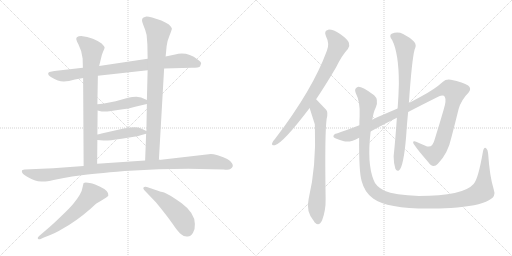
t = 0.00 s
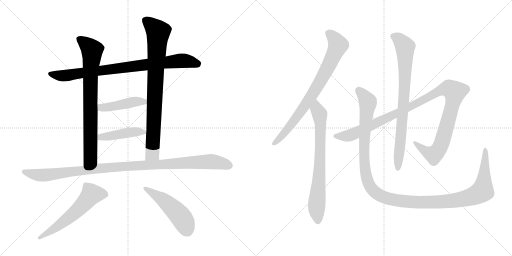
t = 2.33 s
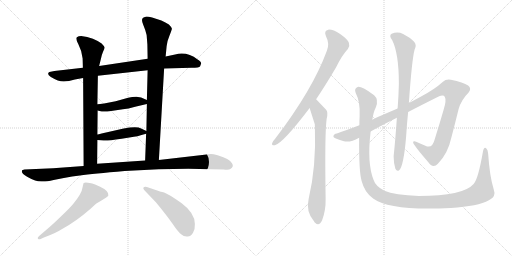
t = 4.65 s
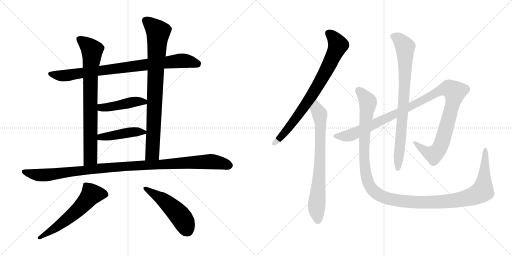
t = 6.98 s
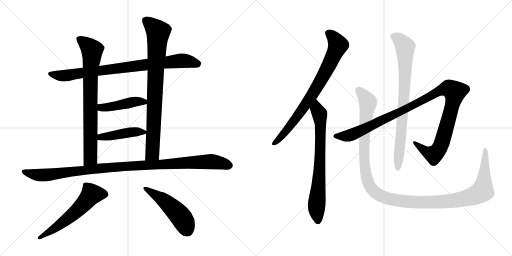
t = 9.30 s
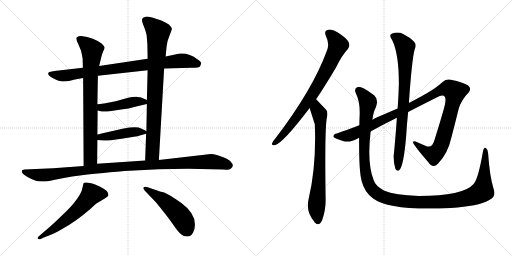
t = 11.63 s

The animated SVG that drew these frames (rendered in a browser with its animation timeline set to each time). Animation: 13 CSS @keyframes rules; one cycle of 11.63 s.

<svg version="1.1" viewBox="0 0 2048 1024" xmlns="http://www.w3.org/2000/svg">
  <g stroke="lightgray" stroke-dasharray="1,1" stroke-width="1" transform="scale(4, 4)">
    <line x1="0" y1="0" x2="256" y2="256"></line>
    <line x1="256" y1="0" x2="0" y2="256"></line>
    <line x1="128" y1="0" x2="128" y2="256"></line>
    <line x1="0" y1="128" x2="256" y2="128"></line>
    <line x1="256" y1="0" x2="512" y2="256"></line>
    <line x1="512" y1="0" x2="256" y2="256"></line>
    <line x1="384" y1="0" x2="384" y2="256"></line>
    <line x1="256" y1="128" x2="512" y2="128"></line>
  </g>
<g transform="scale(1, -1) translate(0, -850)">
   <style type="text/css">
    @keyframes keyframes0 {
      from {
       stroke: black;
       stroke-dashoffset: 852;
       stroke-width: 128;
       }
       73% {
       animation-timing-function: step-end;
       stroke: black;
       stroke-dashoffset: 0;
       stroke-width: 128;
       }
       to {
       stroke: black;
       stroke-width: 1024;
       }
       }
       #make-me-a-hanzi-animation-0 {
         animation: keyframes0 0.943359s both;
         animation-delay: 0.000000s;
         animation-timing-function: linear;
       }
    @keyframes keyframes1 {
      from {
       stroke: black;
       stroke-dashoffset: 788;
       stroke-width: 128;
       }
       72% {
       animation-timing-function: step-end;
       stroke: black;
       stroke-dashoffset: 0;
       stroke-width: 128;
       }
       to {
       stroke: black;
       stroke-width: 1024;
       }
       }
       #make-me-a-hanzi-animation-1 {
         animation: keyframes1 0.891276s both;
         animation-delay: 0.943359s;
         animation-timing-function: linear;
       }
    @keyframes keyframes2 {
      from {
       stroke: black;
       stroke-dashoffset: 841;
       stroke-width: 128;
       }
       73% {
       animation-timing-function: step-end;
       stroke: black;
       stroke-dashoffset: 0;
       stroke-width: 128;
       }
       to {
       stroke: black;
       stroke-width: 1024;
       }
       }
       #make-me-a-hanzi-animation-2 {
         animation: keyframes2 0.934408s both;
         animation-delay: 1.834635s;
         animation-timing-function: linear;
       }
    @keyframes keyframes3 {
      from {
       stroke: black;
       stroke-dashoffset: 448;
       stroke-width: 128;
       }
       59% {
       animation-timing-function: step-end;
       stroke: black;
       stroke-dashoffset: 0;
       stroke-width: 128;
       }
       to {
       stroke: black;
       stroke-width: 1024;
       }
       }
       #make-me-a-hanzi-animation-3 {
         animation: keyframes3 0.614583s both;
         animation-delay: 2.769043s;
         animation-timing-function: linear;
       }
    @keyframes keyframes4 {
      from {
       stroke: black;
       stroke-dashoffset: 441;
       stroke-width: 128;
       }
       59% {
       animation-timing-function: step-end;
       stroke: black;
       stroke-dashoffset: 0;
       stroke-width: 128;
       }
       to {
       stroke: black;
       stroke-width: 1024;
       }
       }
       #make-me-a-hanzi-animation-4 {
         animation: keyframes4 0.608887s both;
         animation-delay: 3.383626s;
         animation-timing-function: linear;
       }
    @keyframes keyframes5 {
      from {
       stroke: black;
       stroke-dashoffset: 1084;
       stroke-width: 128;
       }
       78% {
       animation-timing-function: step-end;
       stroke: black;
       stroke-dashoffset: 0;
       stroke-width: 128;
       }
       to {
       stroke: black;
       stroke-width: 1024;
       }
       }
       #make-me-a-hanzi-animation-5 {
         animation: keyframes5 1.132161s both;
         animation-delay: 3.992513s;
         animation-timing-function: linear;
       }
    @keyframes keyframes6 {
      from {
       stroke: black;
       stroke-dashoffset: 587;
       stroke-width: 128;
       }
       66% {
       animation-timing-function: step-end;
       stroke: black;
       stroke-dashoffset: 0;
       stroke-width: 128;
       }
       to {
       stroke: black;
       stroke-width: 1024;
       }
       }
       #make-me-a-hanzi-animation-6 {
         animation: keyframes6 0.727702s both;
         animation-delay: 5.124674s;
         animation-timing-function: linear;
       }
    @keyframes keyframes7 {
      from {
       stroke: black;
       stroke-dashoffset: 496;
       stroke-width: 128;
       }
       62% {
       animation-timing-function: step-end;
       stroke: black;
       stroke-dashoffset: 0;
       stroke-width: 128;
       }
       to {
       stroke: black;
       stroke-width: 1024;
       }
       }
       #make-me-a-hanzi-animation-7 {
         animation: keyframes7 0.653646s both;
         animation-delay: 5.852376s;
         animation-timing-function: linear;
       }
    @keyframes keyframes8 {
      from {
       stroke: black;
       stroke-dashoffset: 787;
       stroke-width: 128;
       }
       72% {
       animation-timing-function: step-end;
       stroke: black;
       stroke-dashoffset: 0;
       stroke-width: 128;
       }
       to {
       stroke: black;
       stroke-width: 1024;
       }
       }
       #make-me-a-hanzi-animation-8 {
         animation: keyframes8 0.890462s both;
         animation-delay: 6.506022s;
         animation-timing-function: linear;
       }
    @keyframes keyframes9 {
      from {
       stroke: black;
       stroke-dashoffset: 734;
       stroke-width: 128;
       }
       70% {
       animation-timing-function: step-end;
       stroke: black;
       stroke-dashoffset: 0;
       stroke-width: 128;
       }
       to {
       stroke: black;
       stroke-width: 1024;
       }
       }
       #make-me-a-hanzi-animation-9 {
         animation: keyframes9 0.847331s both;
         animation-delay: 7.396484s;
         animation-timing-function: linear;
       }
    @keyframes keyframes10 {
      from {
       stroke: black;
       stroke-dashoffset: 1137;
       stroke-width: 128;
       }
       79% {
       animation-timing-function: step-end;
       stroke: black;
       stroke-dashoffset: 0;
       stroke-width: 128;
       }
       to {
       stroke: black;
       stroke-width: 1024;
       }
       }
       #make-me-a-hanzi-animation-10 {
         animation: keyframes10 1.175293s both;
         animation-delay: 8.243815s;
         animation-timing-function: linear;
       }
    @keyframes keyframes11 {
      from {
       stroke: black;
       stroke-dashoffset: 804;
       stroke-width: 128;
       }
       72% {
       animation-timing-function: step-end;
       stroke: black;
       stroke-dashoffset: 0;
       stroke-width: 128;
       }
       to {
       stroke: black;
       stroke-width: 1024;
       }
       }
       #make-me-a-hanzi-animation-11 {
         animation: keyframes11 0.904297s both;
         animation-delay: 9.419108s;
         animation-timing-function: linear;
       }
    @keyframes keyframes12 {
      from {
       stroke: black;
       stroke-dashoffset: 1296;
       stroke-width: 128;
       }
       81% {
       animation-timing-function: step-end;
       stroke: black;
       stroke-dashoffset: 0;
       stroke-width: 128;
       }
       to {
       stroke: black;
       stroke-width: 1024;
       }
       }
       #make-me-a-hanzi-animation-12 {
         animation: keyframes12 1.304688s both;
         animation-delay: 10.323405s;
         animation-timing-function: linear;
       }
</style>
<path d="M 656.5 576.5 L 765.5 579.5 Q 797.5 579.5 800.5 585.5 L 804.5 596.5 Q 805.5 602.5 790.5 612.5 Q 747.5 645.5 700.5 632.5 L 662.5 624.5 L 590.5 615.5 L 396.5 586.5 L 331.5 579.5 L 217.5 566.5 L 197.5 562.5 Q 192.5 560.5 192.5 555.5 Q 191.5 549.5 203.5 542.5 Q 235.5 523.5 255.5 524.5 Q 274.5 525.5 299.5 532.5 L 332.5 538.5 L 391.5 547.5 L 590.5 569.5 L 656.5 576.5 Z" fill="lightgray"></path> 
<path d="M 332.5 538.5 L 334.5 186.5 C 334.5 156.5 388.5 165.5 388.5 195.5 L 389.5 290.5 L 389.5 312.5 L 390.5 408.5 L 389.5 433.5 L 391.5 547.5 L 396.5 586.5 L 402.5 610.5 Q 406.5 631.5 412.5 644.5 Q 418.5 656.5 418.5 660.5 Q 418.5 664.5 406.5 676.5 Q 395.5 685.5 371.5 695.5 Q 346.5 704.5 330.5 705.5 Q 314.5 706.5 307.5 701.5 Q 300.5 696.5 313.5 673.5 Q 326.5 649.5 330.5 616.5 L 331.5 579.5 L 332.5 538.5 Z" fill="lightgray"></path> 
<path d="M 635.5 210.5 L 656.5 576.5 L 662.5 624.5 L 666.5 665.5 Q 668.5 686.5 678.5 709.5 Q 687.5 731.5 687.5 736.5 Q 684.5 743.5 675.5 752.5 Q 662.5 761.5 645.5 768.5 L 608.5 780.5 Q 585.5 785.5 579.5 782.5 L 572.5 779.5 Q 563.5 773.5 572.5 752.5 Q 581.5 731.5 586.5 710.5 L 589.5 672.5 L 590.5 615.5 L 590.5 569.5 L 587.5 450.5 L 587.5 434.5 L 585.5 326.5 L 584.5 315.5 L 580.5 208.5 C 579.5 178.5 633.5 180.5 635.5 210.5 Z" fill="lightgray"></path> 
<path d="M 390.5 408.5 L 406.5 404.5 Q 420.5 402.5 444.5 406.5 L 491.5 413.5 Q 512.5 415.5 540.5 423.5 L 587.5 434.5 C 611.5 440.5 611.5 440.5 587.5 450.5 L 564.5 460.5 Q 561.5 461.5 545.5 463.5 Q 528.5 463.5 512.5 459.5 L 462.5 445.5 Q 406.5 433.5 389.5 433.5 C 359.5 432.5 361.5 415.5 390.5 408.5 Z" fill="lightgray"></path> 
<path d="M 389.5 290.5 L 414.5 288.5 Q 421.5 285.5 486.5 295.5 L 523.5 301.5 Q 545.5 303.5 584.5 315.5 C 599.5 319.5 599.5 319.5 585.5 326.5 L 564.5 336.5 Q 548.5 346.5 494.5 336.5 L 406.5 316.5 Q 393.5 312.5 389.5 312.5 C 359.5 307.5 359.5 292.5 389.5 290.5 Z" fill="lightgray"></path> 
<path d="M 334.5 186.5 L 212.5 177.5 L 97.5 172.5 Q 89.5 170.5 88.5 169.5 Q 87.5 168.5 87.5 164.5 Q 87.5 155.5 108.5 143.5 Q 129.5 131.5 140.5 128.5 Q 150.5 124.5 166.5 124.5 Q 180.5 122.5 214.5 130.5 Q 248.5 138.5 288.5 144.5 L 319.5 148.5 Q 371.5 155.5 498.5 166.5 L 634.5 173.5 L 752.5 175.5 L 894.5 172.5 Q 915.5 169.5 921.5 174.5 Q 936.5 183.5 928.5 196.5 Q 921.5 214.5 870.5 229.5 Q 852.5 234.5 843.5 234.5 L 635.5 210.5 L 580.5 208.5 L 388.5 195.5 L 334.5 186.5 Z" fill="lightgray"></path> 
<path d="M 334.5 118.5 Q 331.5 108.5 330.5 102.5 Q 327.5 76.5 292.5 34.5 Q 278.5 17.5 242.5 -16.5 Q 206.5 -51.5 184.5 -69.5 L 156.5 -93.5 Q 148.5 -99.5 151.5 -104.5 Q 156.5 -109.5 162.5 -105.5 L 175.5 -99.5 Q 222.5 -82.5 248.5 -65.5 Q 302.5 -36.5 363.5 16.5 Q 382.5 34.5 385.5 36.5 Q 387.5 38.5 402.5 46.5 L 420.5 57.5 Q 431.5 63.5 433.5 68.5 Q 435.5 87.5 400.5 103.5 L 380.5 112.5 Q 344.5 123.5 334.5 118.5 Z" fill="lightgray"></path> 
<path d="M 637.5 85.5 L 587.5 102.5 Q 574.5 103.5 574.5 100.5 Q 570.5 98.5 578.5 88.5 L 623.5 41.5 Q 666.5 -10.5 689.5 -43.5 Q 711.5 -76.5 724.5 -86.5 Q 736.5 -97.5 750.5 -95.5 Q 764.5 -94.5 772.5 -79.5 Q 780.5 -65.5 779.5 -45.5 Q 779.5 -1.5 725.5 38.5 Q 672.5 75.5 656.5 80.5 Q 639.5 84.5 637.5 85.5 Z" fill="lightgray"></path> 
<path d="M 1264.5 453.5 Q 1301.5 508.5 1344.5 581.5 Q 1368.5 630.5 1391.5 654.5 Q 1400.5 666.5 1395.5 679.5 Q 1391.5 692.5 1360.5 714.5 Q 1332.5 732.5 1313.5 731.5 Q 1294.5 728.5 1303.5 706.5 Q 1319.5 675.5 1307.5 647.5 Q 1250.5 491.5 1100.5 295.5 Q 1090.5 285.5 1088.5 277.5 Q 1085.5 267.5 1099.5 269.5 Q 1132.5 278.5 1238.5 418.5 L 1264.5 453.5 Z" fill="lightgray"></path> 
<path d="M 1238.5 418.5 Q 1257.5 358.5 1259.5 352.5 Q 1258.5 351.5 1259.5 348.5 Q 1265.5 183.5 1234.5 54.5 Q 1222.5 3.5 1256.5 -35.5 Q 1257.5 -38.5 1260.5 -40.5 Q 1276.5 -56.5 1288.5 -30.5 Q 1303.5 9.5 1302.5 54.5 Q 1298.5 316.5 1306.5 374.5 Q 1313.5 401.5 1304.5 411.5 Q 1280.5 436.5 1264.5 453.5 C 1243.5 475.5 1229.5 447.5 1238.5 418.5 Z" fill="lightgray"></path> 
<path d="M 1482.5 324.5 Q 1521.5 346.5 1587.5 379.5 L 1632.5 402.5 Q 1686.5 430.5 1756.5 465.5 Q 1774.5 472.5 1779.5 462.5 Q 1786.5 449.5 1774.5 411.5 Q 1759.5 359.5 1739.5 295.5 Q 1729.5 253.5 1701.5 267.5 Q 1682.5 276.5 1664.5 283.5 Q 1651.5 287.5 1652.5 279.5 Q 1656.5 267.5 1712.5 202.5 Q 1731.5 174.5 1751.5 195.5 Q 1791.5 235.5 1805.5 300.5 Q 1820.5 357.5 1834.5 414.5 Q 1844.5 450.5 1874.5 480.5 Q 1887.5 496.5 1872.5 508.5 Q 1853.5 521.5 1803.5 531.5 Q 1784.5 535.5 1770.5 522.5 Q 1740.5 494.5 1682.5 463.5 Q 1660.5 451.5 1635.5 438.5 L 1590.5 416.5 Q 1491.5 374.5 1489.5 371.5 L 1437.5 349.5 Q 1382.5 328.5 1347.5 316.5 Q 1334.5 315.5 1333.5 304.5 Q 1332.5 297.5 1375.5 285.5 Q 1399.5 278.5 1436.5 299.5 L 1482.5 324.5 Z" fill="lightgray"></path> 
<path d="M 1587.5 379.5 Q 1581.5 291.5 1574.5 225.5 Q 1574.5 197.5 1581.5 175.5 Q 1587.5 163.5 1596.5 169.5 Q 1614.5 184.5 1624.5 304.5 Q 1627.5 355.5 1632.5 402.5 L 1635.5 438.5 Q 1647.5 612.5 1658.5 652.5 Q 1668.5 671.5 1655.5 684.5 Q 1640.5 700.5 1612.5 714.5 Q 1590.5 724.5 1566.5 715.5 Q 1554.5 708.5 1568.5 690.5 Q 1595.5 636.5 1595.5 515.5 Q 1594.5 470.5 1590.5 416.5 L 1587.5 379.5 Z" fill="lightgray"></path> 
<path d="M 1974.5 94.5 Q 1958.5 146.5 1952.5 236.5 Q 1951.5 252.5 1944.5 257.5 Q 1935.5 263.5 1931.5 242.5 Q 1912.5 133.5 1894.5 114.5 Q 1852.5 66.5 1675.5 66.5 Q 1578.5 70.5 1537.5 87.5 Q 1501.5 106.5 1494.5 130.5 Q 1467.5 196.5 1482.5 324.5 L 1489.5 371.5 Q 1493.5 402.5 1503.5 421.5 Q 1515.5 452.5 1496.5 469.5 Q 1445.5 506.5 1430.5 502.5 Q 1415.5 496.5 1422.5 479.5 Q 1441.5 442.5 1438.5 386.5 Q 1437.5 367.5 1437.5 349.5 L 1436.5 299.5 Q 1435.5 163.5 1446.5 126.5 Q 1458.5 80.5 1492.5 56.5 Q 1562.5 5.5 1803.5 18.5 Q 1912.5 25.5 1955.5 49.5 Q 1986.5 62.5 1974.5 94.5 Z" fill="lightgray"></path> 
      <clipPath id="make-me-a-hanzi-clip-0">
      <path d="M 656.5 576.5 L 765.5 579.5 Q 797.5 579.5 800.5 585.5 L 804.5 596.5 Q 805.5 602.5 790.5 612.5 Q 747.5 645.5 700.5 632.5 L 662.5 624.5 L 590.5 615.5 L 396.5 586.5 L 331.5 579.5 L 217.5 566.5 L 197.5 562.5 Q 192.5 560.5 192.5 555.5 Q 191.5 549.5 203.5 542.5 Q 235.5 523.5 255.5 524.5 Q 274.5 525.5 299.5 532.5 L 332.5 538.5 L 391.5 547.5 L 590.5 569.5 L 656.5 576.5 Z" fill="lightgray"></path>
      </clipPath>
      <path clip-path="url(#make-me-a-hanzi-clip-0)" d="M 200.5 554.5 L 259.5 547.5 L 724.5 607.5 L 791.5 595.5 " fill="none" id="make-me-a-hanzi-animation-0" stroke-dasharray="724 1448" stroke-linecap="round"></path>

      <clipPath id="make-me-a-hanzi-clip-1">
      <path d="M 332.5 538.5 L 334.5 186.5 C 334.5 156.5 388.5 165.5 388.5 195.5 L 389.5 290.5 L 389.5 312.5 L 390.5 408.5 L 389.5 433.5 L 391.5 547.5 L 396.5 586.5 L 402.5 610.5 Q 406.5 631.5 412.5 644.5 Q 418.5 656.5 418.5 660.5 Q 418.5 664.5 406.5 676.5 Q 395.5 685.5 371.5 695.5 Q 346.5 704.5 330.5 705.5 Q 314.5 706.5 307.5 701.5 Q 300.5 696.5 313.5 673.5 Q 326.5 649.5 330.5 616.5 L 331.5 579.5 L 332.5 538.5 Z" fill="lightgray"></path>
      </clipPath>
      <path clip-path="url(#make-me-a-hanzi-clip-1)" d="M 315.5 694.5 L 362.5 656.5 L 368.5 640.5 L 361.5 546.5 L 361.5 218.5 L 340.5 194.5 " fill="none" id="make-me-a-hanzi-animation-1" stroke-dasharray="660 1320" stroke-linecap="round"></path>

      <clipPath id="make-me-a-hanzi-clip-2">
      <path d="M 635.5 210.5 L 656.5 576.5 L 662.5 624.5 L 666.5 665.5 Q 668.5 686.5 678.5 709.5 Q 687.5 731.5 687.5 736.5 Q 684.5 743.5 675.5 752.5 Q 662.5 761.5 645.5 768.5 L 608.5 780.5 Q 585.5 785.5 579.5 782.5 L 572.5 779.5 Q 563.5 773.5 572.5 752.5 Q 581.5 731.5 586.5 710.5 L 589.5 672.5 L 590.5 615.5 L 590.5 569.5 L 587.5 450.5 L 587.5 434.5 L 585.5 326.5 L 584.5 315.5 L 580.5 208.5 C 579.5 178.5 633.5 180.5 635.5 210.5 Z" fill="lightgray"></path>
      </clipPath>
      <path clip-path="url(#make-me-a-hanzi-clip-2)" d="M 580.5 769.5 L 632.5 718.5 L 609.5 237.5 L 587.5 215.5 " fill="none" id="make-me-a-hanzi-animation-2" stroke-dasharray="713 1426" stroke-linecap="round"></path>

      <clipPath id="make-me-a-hanzi-clip-3">
      <path d="M 390.5 408.5 L 406.5 404.5 Q 420.5 402.5 444.5 406.5 L 491.5 413.5 Q 512.5 415.5 540.5 423.5 L 587.5 434.5 C 611.5 440.5 611.5 440.5 587.5 450.5 L 564.5 460.5 Q 561.5 461.5 545.5 463.5 Q 528.5 463.5 512.5 459.5 L 462.5 445.5 Q 406.5 433.5 389.5 433.5 C 359.5 432.5 361.5 415.5 390.5 408.5 Z" fill="lightgray"></path>
      </clipPath>
      <path clip-path="url(#make-me-a-hanzi-clip-3)" d="M 394.5 427.5 L 412.5 419.5 L 540.5 443.5 L 575.5 443.5 L 580.5 438.5 " fill="none" id="make-me-a-hanzi-animation-3" stroke-dasharray="320 640" stroke-linecap="round"></path>

      <clipPath id="make-me-a-hanzi-clip-4">
      <path d="M 389.5 290.5 L 414.5 288.5 Q 421.5 285.5 486.5 295.5 L 523.5 301.5 Q 545.5 303.5 584.5 315.5 C 599.5 319.5 599.5 319.5 585.5 326.5 L 564.5 336.5 Q 548.5 346.5 494.5 336.5 L 406.5 316.5 Q 393.5 312.5 389.5 312.5 C 359.5 307.5 359.5 292.5 389.5 290.5 Z" fill="lightgray"></path>
      </clipPath>
      <path clip-path="url(#make-me-a-hanzi-clip-4)" d="M 393.5 307.5 L 423.5 303.5 L 507.5 320.5 L 576.5 321.5 " fill="none" id="make-me-a-hanzi-animation-4" stroke-dasharray="313 626" stroke-linecap="round"></path>

      <clipPath id="make-me-a-hanzi-clip-5">
      <path d="M 334.5 186.5 L 212.5 177.5 L 97.5 172.5 Q 89.5 170.5 88.5 169.5 Q 87.5 168.5 87.5 164.5 Q 87.5 155.5 108.5 143.5 Q 129.5 131.5 140.5 128.5 Q 150.5 124.5 166.5 124.5 Q 180.5 122.5 214.5 130.5 Q 248.5 138.5 288.5 144.5 L 319.5 148.5 Q 371.5 155.5 498.5 166.5 L 634.5 173.5 L 752.5 175.5 L 894.5 172.5 Q 915.5 169.5 921.5 174.5 Q 936.5 183.5 928.5 196.5 Q 921.5 214.5 870.5 229.5 Q 852.5 234.5 843.5 234.5 L 635.5 210.5 L 580.5 208.5 L 388.5 195.5 L 334.5 186.5 Z" fill="lightgray"></path>
      </clipPath>
      <path clip-path="url(#make-me-a-hanzi-clip-5)" d="M 94.5 165.5 L 171.5 149.5 L 456.5 182.5 L 749.5 200.5 L 845.5 204.5 L 916.5 188.5 " fill="none" id="make-me-a-hanzi-animation-5" stroke-dasharray="956 1912" stroke-linecap="round"></path>

      <clipPath id="make-me-a-hanzi-clip-6">
      <path d="M 334.5 118.5 Q 331.5 108.5 330.5 102.5 Q 327.5 76.5 292.5 34.5 Q 278.5 17.5 242.5 -16.5 Q 206.5 -51.5 184.5 -69.5 L 156.5 -93.5 Q 148.5 -99.5 151.5 -104.5 Q 156.5 -109.5 162.5 -105.5 L 175.5 -99.5 Q 222.5 -82.5 248.5 -65.5 Q 302.5 -36.5 363.5 16.5 Q 382.5 34.5 385.5 36.5 Q 387.5 38.5 402.5 46.5 L 420.5 57.5 Q 431.5 63.5 433.5 68.5 Q 435.5 87.5 400.5 103.5 L 380.5 112.5 Q 344.5 123.5 334.5 118.5 Z" fill="lightgray"></path>
      </clipPath>
      <path clip-path="url(#make-me-a-hanzi-clip-6)" d="M 423.5 71.5 L 365.5 73.5 L 289.5 -9.5 L 205.5 -72.5 L 157.5 -100.5 " fill="none" id="make-me-a-hanzi-animation-6" stroke-dasharray="459 918" stroke-linecap="round"></path>

      <clipPath id="make-me-a-hanzi-clip-7">
      <path d="M 637.5 85.5 L 587.5 102.5 Q 574.5 103.5 574.5 100.5 Q 570.5 98.5 578.5 88.5 L 623.5 41.5 Q 666.5 -10.5 689.5 -43.5 Q 711.5 -76.5 724.5 -86.5 Q 736.5 -97.5 750.5 -95.5 Q 764.5 -94.5 772.5 -79.5 Q 780.5 -65.5 779.5 -45.5 Q 779.5 -1.5 725.5 38.5 Q 672.5 75.5 656.5 80.5 Q 639.5 84.5 637.5 85.5 Z" fill="lightgray"></path>
      </clipPath>
      <path clip-path="url(#make-me-a-hanzi-clip-7)" d="M 581.5 96.5 L 649.5 53.5 L 695.5 13.5 L 724.5 -17.5 L 747.5 -68.5 " fill="none" id="make-me-a-hanzi-animation-7" stroke-dasharray="368 736" stroke-linecap="round"></path>

      <clipPath id="make-me-a-hanzi-clip-8">
      <path d="M 1264.5 453.5 Q 1301.5 508.5 1344.5 581.5 Q 1368.5 630.5 1391.5 654.5 Q 1400.5 666.5 1395.5 679.5 Q 1391.5 692.5 1360.5 714.5 Q 1332.5 732.5 1313.5 731.5 Q 1294.5 728.5 1303.5 706.5 Q 1319.5 675.5 1307.5 647.5 Q 1250.5 491.5 1100.5 295.5 Q 1090.5 285.5 1088.5 277.5 Q 1085.5 267.5 1099.5 269.5 Q 1132.5 278.5 1238.5 418.5 L 1264.5 453.5 Z" fill="lightgray"></path>
      </clipPath>
      <path clip-path="url(#make-me-a-hanzi-clip-8)" d="M 1314.5 716.5 L 1331.5 703.5 L 1352.5 670.5 L 1322.5 602.5 L 1215.5 419.5 L 1150.5 333.5 L 1097.5 278.5 " fill="none" id="make-me-a-hanzi-animation-8" stroke-dasharray="659 1318" stroke-linecap="round"></path>

      <clipPath id="make-me-a-hanzi-clip-9">
      <path d="M 1238.5 418.5 Q 1257.5 358.5 1259.5 352.5 Q 1258.5 351.5 1259.5 348.5 Q 1265.5 183.5 1234.5 54.5 Q 1222.5 3.5 1256.5 -35.5 Q 1257.5 -38.5 1260.5 -40.5 Q 1276.5 -56.5 1288.5 -30.5 Q 1303.5 9.5 1302.5 54.5 Q 1298.5 316.5 1306.5 374.5 Q 1313.5 401.5 1304.5 411.5 Q 1280.5 436.5 1264.5 453.5 C 1243.5 475.5 1229.5 447.5 1238.5 418.5 Z" fill="lightgray"></path>
      </clipPath>
      <path clip-path="url(#make-me-a-hanzi-clip-9)" d="M 1264.5 444.5 L 1281.5 359.5 L 1280.5 215.5 L 1266.5 29.5 L 1272.5 -30.5 " fill="none" id="make-me-a-hanzi-animation-9" stroke-dasharray="606 1212" stroke-linecap="round"></path>

      <clipPath id="make-me-a-hanzi-clip-10">
      <path d="M 1482.5 324.5 Q 1521.5 346.5 1587.5 379.5 L 1632.5 402.5 Q 1686.5 430.5 1756.5 465.5 Q 1774.5 472.5 1779.5 462.5 Q 1786.5 449.5 1774.5 411.5 Q 1759.5 359.5 1739.5 295.5 Q 1729.5 253.5 1701.5 267.5 Q 1682.5 276.5 1664.5 283.5 Q 1651.5 287.5 1652.5 279.5 Q 1656.5 267.5 1712.5 202.5 Q 1731.5 174.5 1751.5 195.5 Q 1791.5 235.5 1805.5 300.5 Q 1820.5 357.5 1834.5 414.5 Q 1844.5 450.5 1874.5 480.5 Q 1887.5 496.5 1872.5 508.5 Q 1853.5 521.5 1803.5 531.5 Q 1784.5 535.5 1770.5 522.5 Q 1740.5 494.5 1682.5 463.5 Q 1660.5 451.5 1635.5 438.5 L 1590.5 416.5 Q 1491.5 374.5 1489.5 371.5 L 1437.5 349.5 Q 1382.5 328.5 1347.5 316.5 Q 1334.5 315.5 1333.5 304.5 Q 1332.5 297.5 1375.5 285.5 Q 1399.5 278.5 1436.5 299.5 L 1482.5 324.5 Z" fill="lightgray"></path>
      </clipPath>
      <path clip-path="url(#make-me-a-hanzi-clip-10)" d="M 1340.5 306.5 L 1392.5 307.5 L 1443.5 327.5 L 1770.5 492.5 L 1796.5 495.5 L 1818.5 483.5 L 1782.5 329.5 L 1753.5 250.5 L 1729.5 232.5 L 1691.5 252.5 L 1659.5 279.5 " fill="none" id="make-me-a-hanzi-animation-10" stroke-dasharray="1009 2018" stroke-linecap="round"></path>

      <clipPath id="make-me-a-hanzi-clip-11">
      <path d="M 1587.5 379.5 Q 1581.5 291.5 1574.5 225.5 Q 1574.5 197.5 1581.5 175.5 Q 1587.5 163.5 1596.5 169.5 Q 1614.5 184.5 1624.5 304.5 Q 1627.5 355.5 1632.5 402.5 L 1635.5 438.5 Q 1647.5 612.5 1658.5 652.5 Q 1668.5 671.5 1655.5 684.5 Q 1640.5 700.5 1612.5 714.5 Q 1590.5 724.5 1566.5 715.5 Q 1554.5 708.5 1568.5 690.5 Q 1595.5 636.5 1595.5 515.5 Q 1594.5 470.5 1590.5 416.5 L 1587.5 379.5 Z" fill="lightgray"></path>
      </clipPath>
      <path clip-path="url(#make-me-a-hanzi-clip-11)" d="M 1576.5 703.5 L 1597.5 692.5 L 1620.5 663.5 L 1617.5 475.5 L 1590.5 177.5 " fill="none" id="make-me-a-hanzi-animation-11" stroke-dasharray="676 1352" stroke-linecap="round"></path>

      <clipPath id="make-me-a-hanzi-clip-12">
      <path d="M 1974.5 94.5 Q 1958.5 146.5 1952.5 236.5 Q 1951.5 252.5 1944.5 257.5 Q 1935.5 263.5 1931.5 242.5 Q 1912.5 133.5 1894.5 114.5 Q 1852.5 66.5 1675.5 66.5 Q 1578.5 70.5 1537.5 87.5 Q 1501.5 106.5 1494.5 130.5 Q 1467.5 196.5 1482.5 324.5 L 1489.5 371.5 Q 1493.5 402.5 1503.5 421.5 Q 1515.5 452.5 1496.5 469.5 Q 1445.5 506.5 1430.5 502.5 Q 1415.5 496.5 1422.5 479.5 Q 1441.5 442.5 1438.5 386.5 Q 1437.5 367.5 1437.5 349.5 L 1436.5 299.5 Q 1435.5 163.5 1446.5 126.5 Q 1458.5 80.5 1492.5 56.5 Q 1562.5 5.5 1803.5 18.5 Q 1912.5 25.5 1955.5 49.5 Q 1986.5 62.5 1974.5 94.5 Z" fill="lightgray"></path>
      </clipPath>
      <path clip-path="url(#make-me-a-hanzi-clip-12)" d="M 1434.5 489.5 L 1456.5 466.5 L 1471.5 438.5 L 1455.5 287.5 L 1458.5 189.5 L 1467.5 135.5 L 1487.5 94.5 L 1523.5 66.5 L 1615.5 44.5 L 1724.5 40.5 L 1831.5 49.5 L 1909.5 73.5 L 1930.5 86.5 L 1941.5 249.5 " fill="none" id="make-me-a-hanzi-animation-12" stroke-dasharray="1168 2336" stroke-linecap="round"></path>

</g>
</svg>
